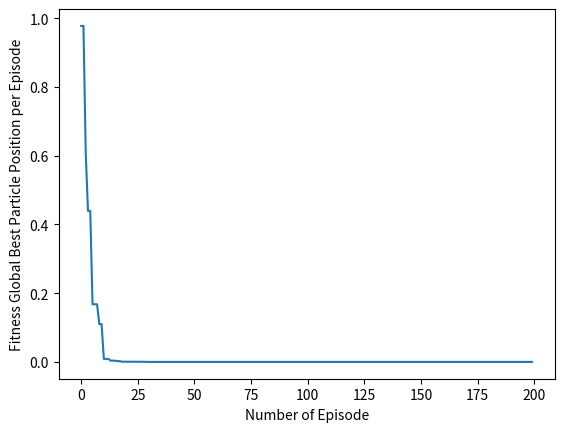

Source code (Python):
import random
import math
import matplotlib.pyplot as plt

#------------------------------------------------------------------------------
# TO CUSTOMIZE THIS PSO CODE TO SOLVE UNCONSTRAINED OPTIMIZATION PROBLEMS, CHANGE THE PARAMETERS IN THIS SECTION ONLY:
# THE FOLLOWING PARAMETERS MUST BE CHANGED.
def func_pol(x,a):
    y = 0
    for i in range(len(a)):
        y = y + (a[i]* math.pow(x,i))
    return y

def objective_function(x):
    return abs(math.sin(x[0]) - func_pol(x[0], x[1:]))

n = 3                               # degree of polynomial function
bounds = [(-math.pi/2, math.pi/2)]  # upper and lower bounds of variables
for i in range(n + 1):
    bounds.append((-100,100))
nv = len(bounds)                    # number of variables
mm = -1                             # if minimization problem, mm = -1; if maximization problem, mm = 1


# THE FOLLOWING PARAMETERS ARE OPTINAL.
particle_size = 100         # number of particles
iterations = 200            # max number of iterations
w = 0.5                     # inertia constant
c1 = 1                      # cognative constant
c2 = 2                      # social constant

# END OF THE CUSTOMIZATION SECTION
#------------------------------------------------------------------------------    
class Particle:
    def __init__(self,bounds):
        self.particle_position = []                     # particle position
        self.particle_velocity = []                     # particle velocity
        self.local_best_particle_position = []          # best position of the particle
        self.fitness_local_best_particle_position = initial_fitness  # initial objective function value of the best particle position
        self.fitness_particle_position = initial_fitness             # objective function value of the particle position

        for i in range(nv):
            self.particle_position.append(random.uniform(bounds[i][0],bounds[i][1])) # generate random initial position
            self.particle_velocity.append(random.uniform(-1,1))                      # generate random initial velocity

    def evaluate(self,objective_function):
        self.fitness_particle_position = objective_function(self.particle_position)
        if mm == -1:
            if self.fitness_particle_position < self.fitness_local_best_particle_position:
                self.local_best_particle_position = self.particle_position                  # update the local best
                self.fitness_local_best_particle_position = self.fitness_particle_position  # update the fitness of the local best
        if mm == 1:
            if self.fitness_particle_position > self.fitness_local_best_particle_position:
                self.local_best_particle_position = self.particle_position                  # update the local best
                self.fitness_local_best_particle_position = self.fitness_particle_position  # update the fitness of the local best

    def update_velocity(self,global_best_particle_position):
        for i in range(nv):
            r1 = random.random()
            r2 = random.random()

            cognitive_velocity = c1 * r1 * (self.local_best_particle_position[i] - self.particle_position[i])
            social_velocity = c2 * r2 * (global_best_particle_position[i] - self.particle_position[i])
            self.particle_velocity[i] = w * self.particle_velocity[i] + cognitive_velocity + social_velocity

    def update_position(self,bounds):
        for i in range(nv):
            self.particle_position[i] = self.particle_position[i] + self.particle_velocity[i]

            # check and repair to satisfy the upper bounds
            if self.particle_position[i] > bounds[i][1]:
                self.particle_position[i] = bounds[i][1]
            # check and repair to satisfy the lower bounds
            if self.particle_position[i] < bounds[i][0]:
                self.particle_position[i] = bounds[i][0]

class PSO():
    def __init__(self,objective_function,bounds,particle_size,iterations):

        fitness_global_best_particle_position = initial_fitness
        global_best_particle_position = []

        swarm_particle=[]
        for i in range(particle_size):
            swarm_particle.append(Particle(bounds))
        A=[]

        for i in range(iterations):
            for j in range(particle_size):
                swarm_particle[j].evaluate(objective_function)

                if mm == -1:
                    if swarm_particle[j].fitness_particle_position < fitness_global_best_particle_position:
                        global_best_particle_position = list(swarm_particle[j].particle_position)
                        fitness_global_best_particle_position = float(swarm_particle[j].fitness_particle_position)
                if mm == 1:
                    if swarm_particle[j].fitness_particle_position > fitness_global_best_particle_position:
                        global_best_particle_position = list(swarm_particle[j].particle_position)
                        fitness_global_best_particle_position = float(swarm_particle[j].fitness_particle_position)
            
            for j in range(particle_size):
                swarm_particle[j].update_velocity(global_best_particle_position)
                swarm_particle[j].update_position(bounds)

            A.append(fitness_global_best_particle_position) # record the best fitness

        print('Optimal solution: ', global_best_particle_position)
        print('Objective function value:', fitness_global_best_particle_position)
        #plot
        plt.plot(A)
        plt.ylabel('Fitness Global Best Particle Position per Episode')
        plt.xlabel('Number of Episode')
        plt.show()

#------------------------------------------------------------------------------
if mm == -1:
    initial_fitness = float("inf") # for minimization problem
if mm == 1:
    initial_fitness = -float("inf") # for maximization problem
#------------------------------------------------------------------------------   
# Main PSO         
PSO(objective_function,bounds,particle_size,iterations)